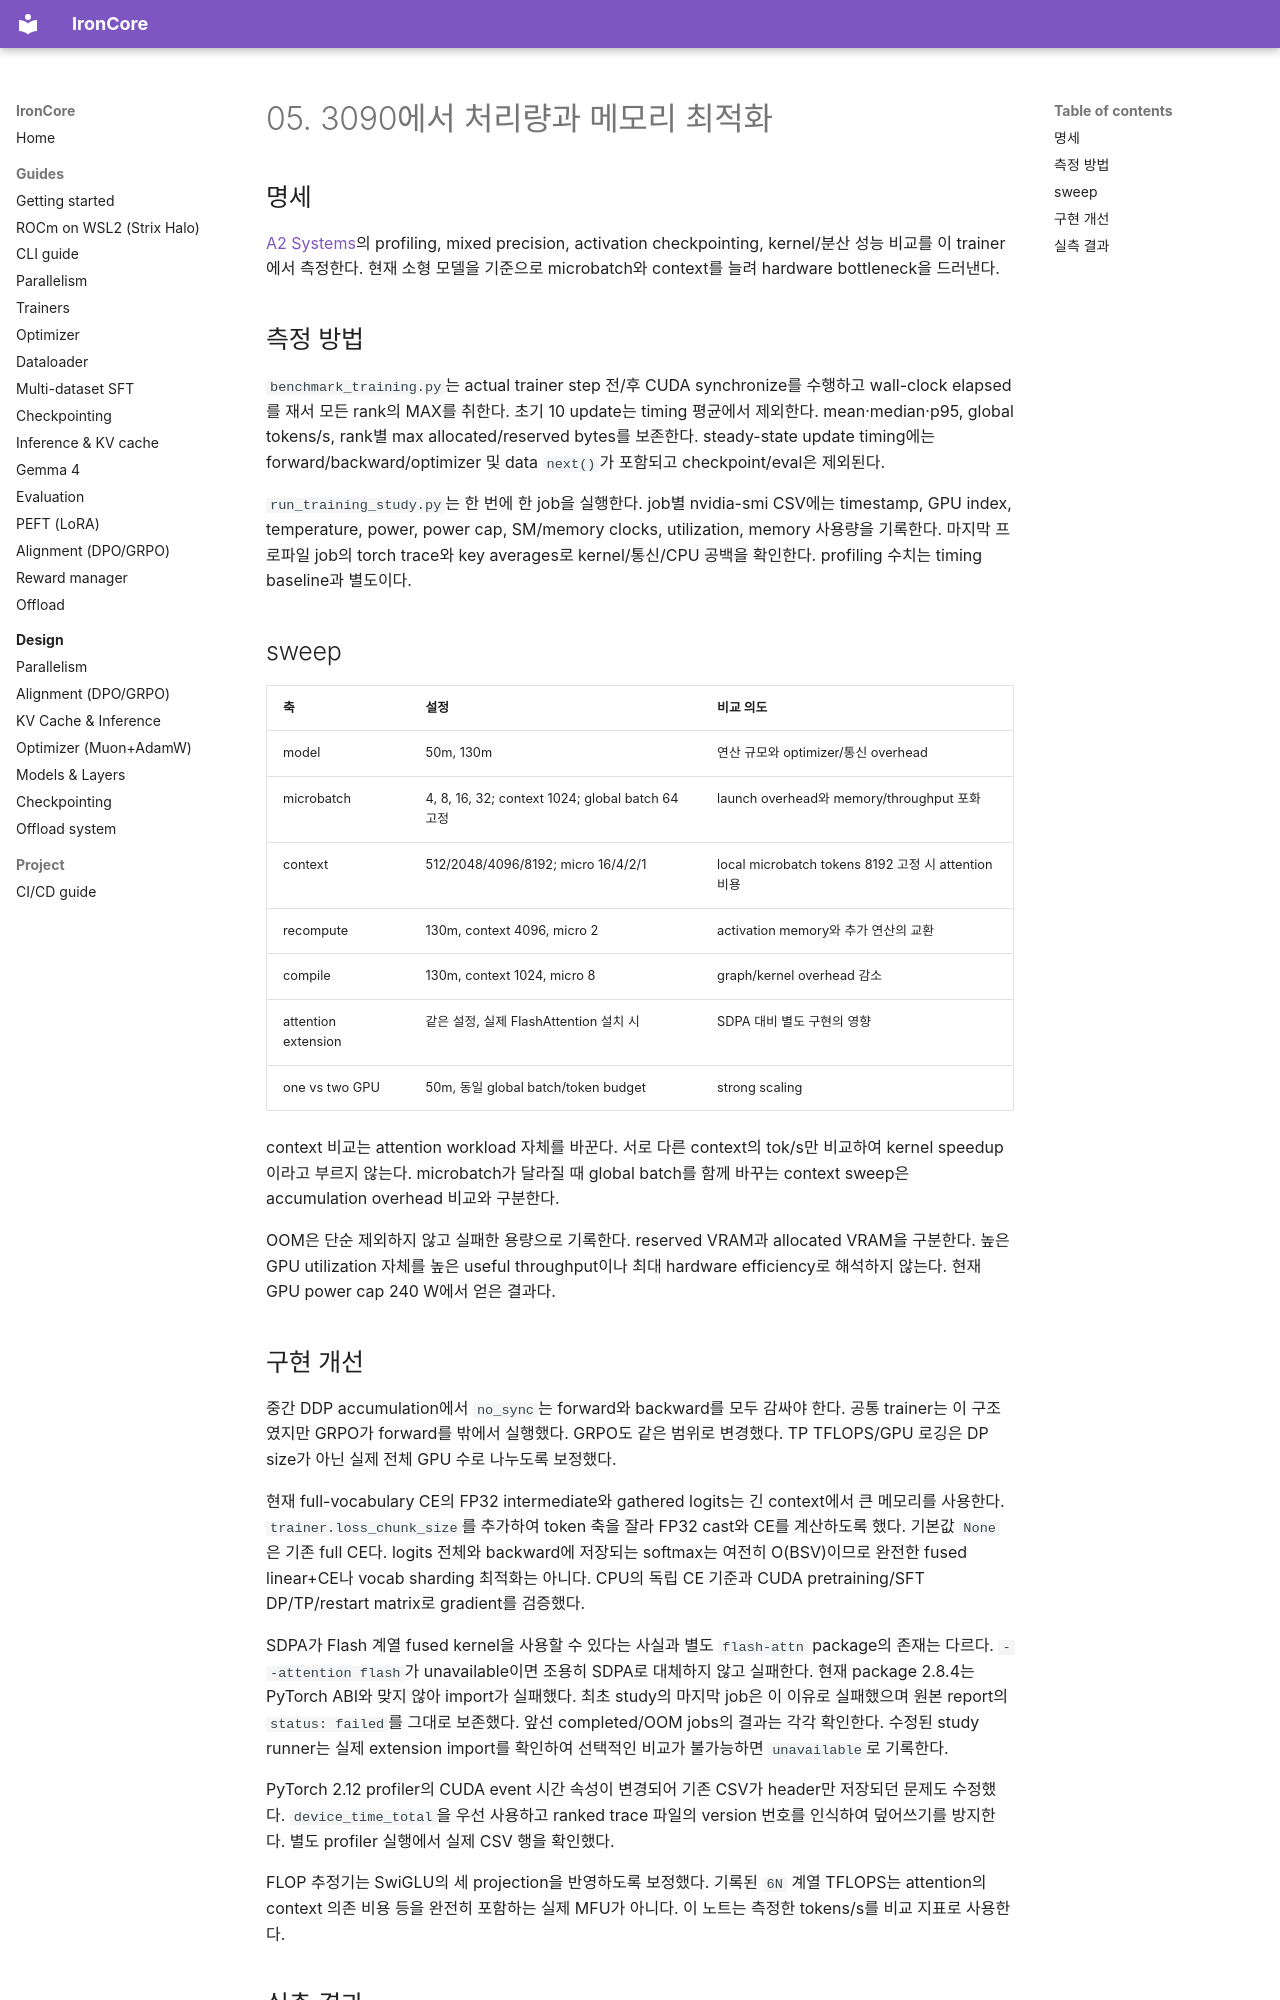

repository: haanjack/ironcore · page: notes/05-3090-systems/index.html · generator: mkdocs

# 05. 3090에서 처리량과 메모리 최적화

## 명세

[A2 Systems](https://github.com/stanford-cs336/assignment2-systems/blob/main/cs336_assignment2_systems.pdf)의 profiling, mixed precision, activation checkpointing, kernel/분산 성능 비교를 이 trainer에서 측정한다. 현재 소형 모델을 기준으로 microbatch와 context를 늘려 hardware bottleneck을 드러낸다.

## 측정 방법

`benchmark_training.py`는 actual trainer step 전/후 CUDA synchronize를 수행하고 wall-clock elapsed를 재서 모든 rank의 MAX를 취한다. 초기 10 update는 timing 평균에서 제외한다. mean·median·p95, global tokens/s, rank별 max allocated/reserved bytes를 보존한다. steady-state update timing에는 forward/backward/optimizer 및 data `next()`가 포함되고 checkpoint/eval은 제외된다.

`run_training_study.py`는 한 번에 한 job을 실행한다. job별 nvidia-smi CSV에는 timestamp, GPU index, temperature, power, power cap, SM/memory clocks, utilization, memory 사용량을 기록한다. 마지막 프로파일 job의 torch trace와 key averages로 kernel/통신/CPU 공백을 확인한다. profiling 수치는 timing baseline과 별도이다.

## sweep

| 축 | 설정 | 비교 의도 |
|---|---|---|
| model | 50m, 130m | 연산 규모와 optimizer/통신 overhead |
| microbatch | 4, 8, 16, 32; context 1024; global batch 64 고정 | launch overhead와 memory/throughput 포화 |
| context | 512/2048/4096/8192; micro 16/4/2/1 | local microbatch tokens 8192 고정 시 attention 비용 |
| recompute | 130m, context 4096, micro 2 | activation memory와 추가 연산의 교환 |
| compile | 130m, context 1024, micro 8 | graph/kernel overhead 감소 |
| attention extension | 같은 설정, 실제 FlashAttention 설치 시 | SDPA 대비 별도 구현의 영향 |
| one vs two GPU | 50m, 동일 global batch/token budget | strong scaling |

context 비교는 attention workload 자체를 바꾼다. 서로 다른 context의 tok/s만 비교하여 kernel speedup이라고 부르지 않는다. microbatch가 달라질 때 global batch를 함께 바꾸는 context sweep은 accumulation overhead 비교와 구분한다.

OOM은 단순 제외하지 않고 실패한 용량으로 기록한다. reserved VRAM과 allocated VRAM을 구분한다. 높은 GPU utilization 자체를 높은 useful throughput이나 최대 hardware efficiency로 해석하지 않는다. 현재 GPU power cap 240 W에서 얻은 결과다.
